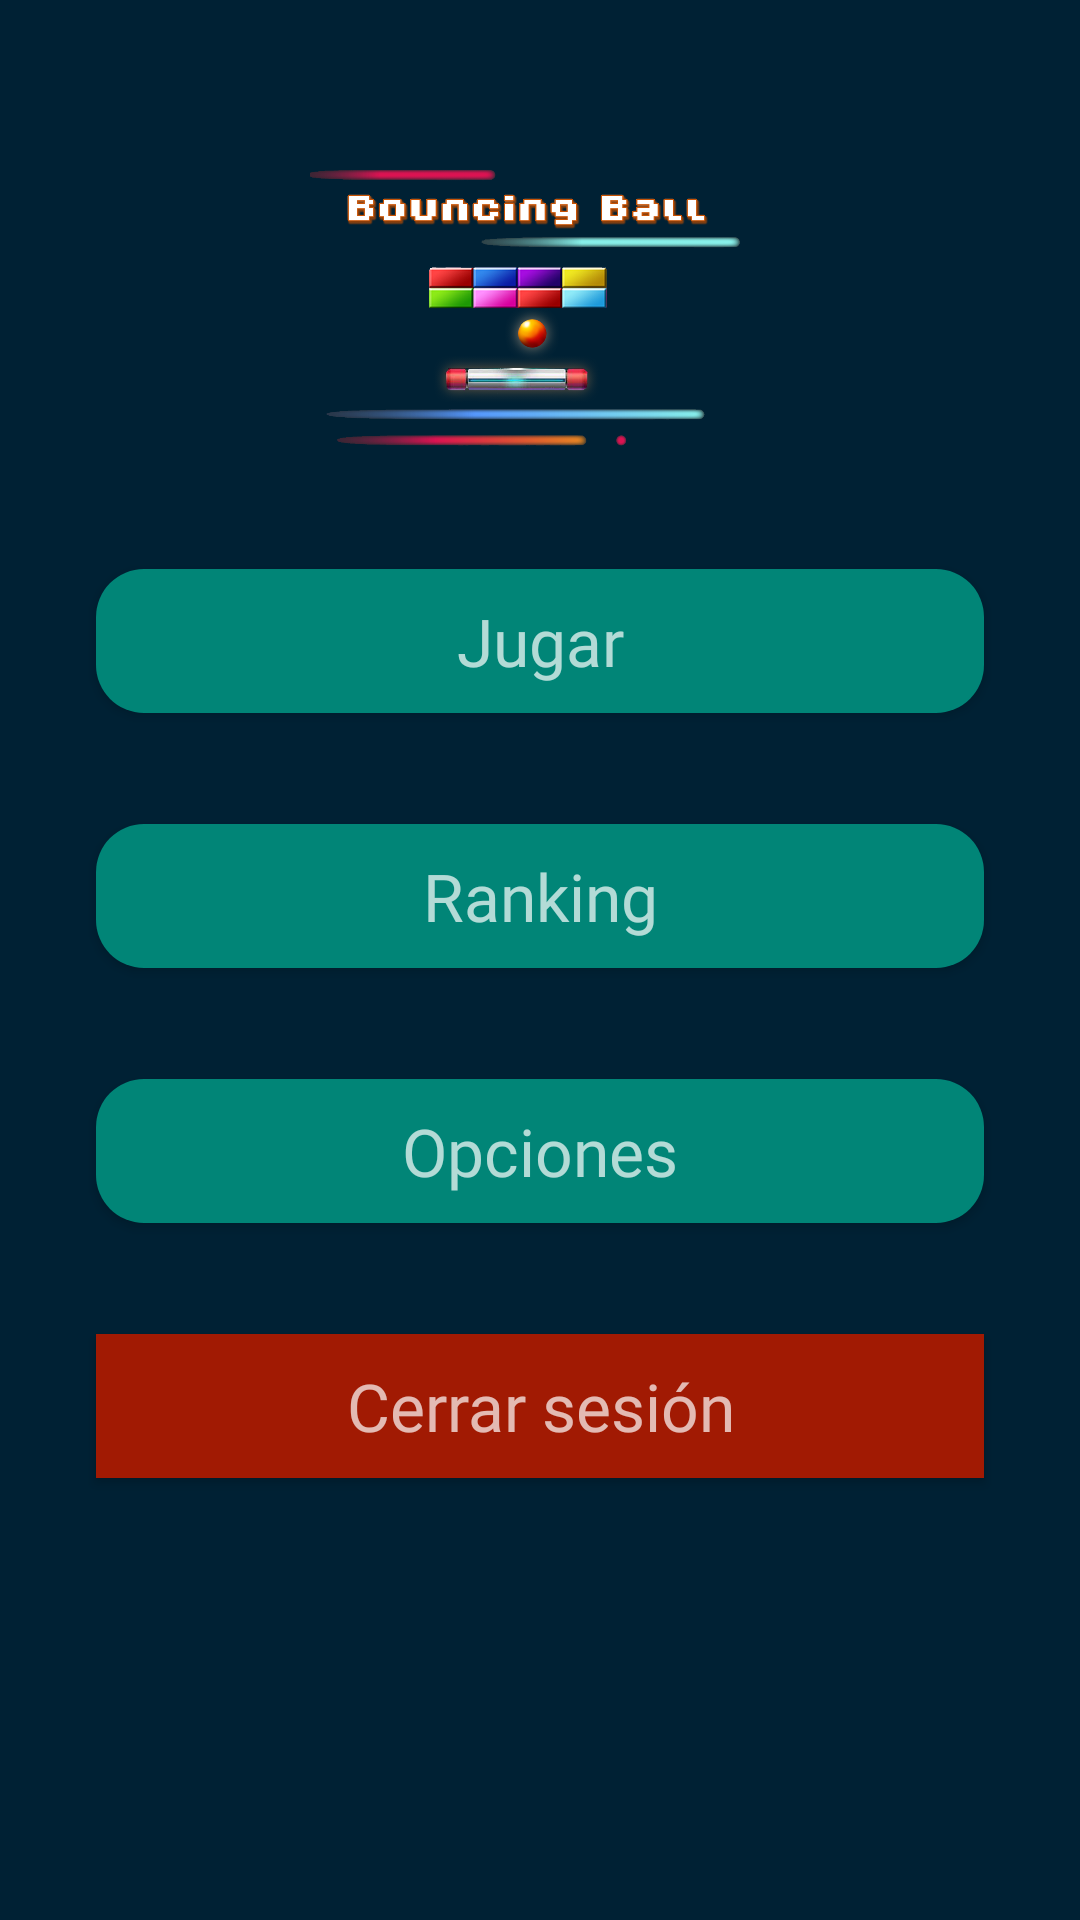

Reconstruct the res/layout file that produces this screen, plus the resources it refers to.
<!-- AndroidManifest.xml: application theme Theme.AppCompat.NoActionBar -->
<!-- res/layout/modelo_menu_principal.xml -->
<?xml version="1.0" encoding="utf-8"?>
<RelativeLayout xmlns:android="http://schemas.android.com/apk/res/android"
    xmlns:app="http://schemas.android.com/apk/res-auto"
    xmlns:tools="http://schemas.android.com/tools"
    android:layout_width="match_parent"
    android:layout_height="match_parent"
    android:background="#002134"
    tools:context=".activity.MenuPrincipal" >

    <ScrollView
        android:layout_width="match_parent"
        android:layout_height="wrap_content"
        >

        <LinearLayout
            android:layout_width="match_parent"
            android:layout_height="wrap_content"
            android:orientation="vertical">


            <LinearLayout
                android:layout_width="match_parent"
                android:layout_height="match_parent"
                android:orientation="horizontal">

                <TextView
                    android:id="@+id/textView6"
                    android:layout_width="wrap_content"
                    android:layout_height="wrap_content"
                    android:layout_marginBottom="33dp"
                    android:layout_weight="1"
                    android:fontFamily="@font/fuente_uno"
                    android:gravity="right"
                    android:text=""
                    android:textColor="#FFFFFF"
                    android:textSize="10sp"
                    tools:ignore="MissingConstraints"
                    tools:layout_editor_absoluteX="158dp" />

                <TextView
                    android:id="@+id/textV"
                    android:layout_width="wrap_content"
                    android:layout_height="wrap_content"
                    android:layout_above="@+id/imageView4"
                    android:layout_marginBottom="33dp"
                    android:fontFamily="@font/fuente_uno"
                    android:text=""
                    android:layout_marginRight="10dp"
                    android:textColor="#FFFFFF"

                    android:textSize="10sp"
                    tools:ignore="MissingConstraints"
                    tools:layout_editor_absoluteX="158dp" />
            </LinearLayout>

            <ImageView
                android:id="@+id/imageView4"
                android:layout_width="wrap_content"
                android:layout_height="109dp"
                android:layout_above="@+id/button5"
                android:layout_alignParentStart="true"
                android:layout_alignParentLeft="true"
                android:layout_alignParentEnd="true"
                android:layout_alignParentRight="true"
                android:layout_marginStart="50dp"
                android:layout_marginLeft="50dp"
                android:layout_marginEnd="59dp"
                android:layout_marginRight="59dp"
                android:layout_marginBottom="2dp"
                app:srcCompat="@drawable/imginicio" />

            <Button
                android:id="@+id/button5"
                style="@style/estilos_boton"
                android:layout_above="@+id/button6"
                android:layout_marginTop="32dp"
                android:layout_marginBottom="5dp"
                android:background="@drawable/press_button"
                android:hint="@string/TEXTO_BOTON_JUGAR"
                android:onClick="play"
                android:textColor="#ffffff"
                app:layout_constraintEnd_toEndOf="parent"
                app:layout_constraintStart_toStartOf="parent"
                app:layout_constraintTop_toBottomOf="@+id/imageView4" />

    <Button
        style="@style/estilos_boton"
        android:id="@+id/button6"
        android:layout_above="@+id/button7"
        android:layout_marginTop="32dp"
        android:layout_marginBottom="5dp"
        android:background="@drawable/press_button"
        android:hint="@string/TEXTO_BOTON_RANKING"
        android:onClick="mostrar"
        app:layout_constraintEnd_toEndOf="parent"
        app:layout_constraintStart_toStartOf="parent"
        app:layout_constraintTop_toBottomOf="@+id/button5" />

    <Button
        style="@style/estilos_boton"
        android:id="@+id/button7"
        android:layout_above="@+id/button8"
        android:layout_marginTop="32dp"
        android:layout_marginBottom="5dp"
        android:background="@drawable/press_button"
        android:hint="@string/TEXTO_BOTON_OPCIONES"
        android:onClick="opciones"
        app:layout_constraintEnd_toEndOf="parent"
        app:layout_constraintStart_toStartOf="parent"
        app:layout_constraintTop_toBottomOf="@+id/button6" />

    <Button
        style="@style/estilos_boton"
        android:id="@+id/button8"
        android:layout_alignParentBottom="true"
        android:layout_marginTop="32dp"
        android:background="@drawable/boton_salir"
        android:layout_marginBottom="58dp"
        android:hint="@string/TEXTO_BOTON_CERRAR_SESION"
        android:onClick="anterior"
        app:layout_constraintEnd_toEndOf="parent"
        app:layout_constraintStart_toStartOf="parent"
        app:layout_constraintTop_toBottomOf="@+id/button7" />
    </LinearLayout>
    </ScrollView>
</RelativeLayout>
<!-- resources referenced by this layout -->
<resources>
  <!-- drawable boton_salir (drawable) -->
  <?xml version="1.0" encoding="utf-8"?>
  <selector xmlns:android="http://schemas.android.com/apk/res/android">
      <item android:state_pressed="true" android:drawable="@color/botonSalirPresionado"/>
      <item android:state_pressed="false" android:drawable="@color/botonSalir"/>
  </selector>
  <!-- drawable imginicio: png bitmap (drawable, 170812 bytes) -->
  <!-- drawable press_button (drawable) -->
  <?xml version="1.0" encoding="utf-8"?>
  <selector xmlns:android="http://schemas.android.com/apk/res/android">
    <item android:state_pressed="true"
        android:drawable="@drawable/button_rounded_press"/>
      <item android:state_pressed="false"
          android:drawable="@drawable/button_rounded"/>
  
  </selector>
  <string name="TEXTO_BOTON_CERRAR_SESION">Cerrar sesión</string>
  <string name="TEXTO_BOTON_JUGAR">Jugar</string>
  <string name="TEXTO_BOTON_OPCIONES">Opciones</string>
  <string name="TEXTO_BOTON_RANKING">Ranking</string>
  <style name="estilos_boton">
              <item name="android:layout_width">match_parent</item>
              <item name="android:layout_height">wrap_content</item>
              <item name="android:layout_marginStart">32dp</item>
              <item name="android:layout_marginEnd">32dp</item>
              <item name="android:layout_marginLeft">32dp</item>
              <item name="android:layout_marginRight">32dp</item>
              <item name="android:textSize">22dp</item>&gt;
              <item name="android:textAllCaps">false</item>
              <item name="android:fontFamily">@font/fuente_uno</item>
  
      </style>
  <color name="botonSalirPresionado">#841603</color>
  <color name="botonSalir">#a11a03</color>
  <!-- drawable button_rounded_press (drawable) -->
  <?xml version="1.0" encoding="utf-8"?>
  <shape xmlns:android="http://schemas.android.com/apk/res/android">
      <corners android:radius="16dp"></corners>
      <solid android:color="#025249 "></solid>
  </shape>
  <!-- drawable button_rounded (drawable) -->
  <?xml version="1.0" encoding="utf-8"?>
  <shape xmlns:android="http://schemas.android.com/apk/res/android">
    <corners android:radius="16dp"></corners>
      <solid android:color="#018577 "></solid>
  </shape>
</resources>
